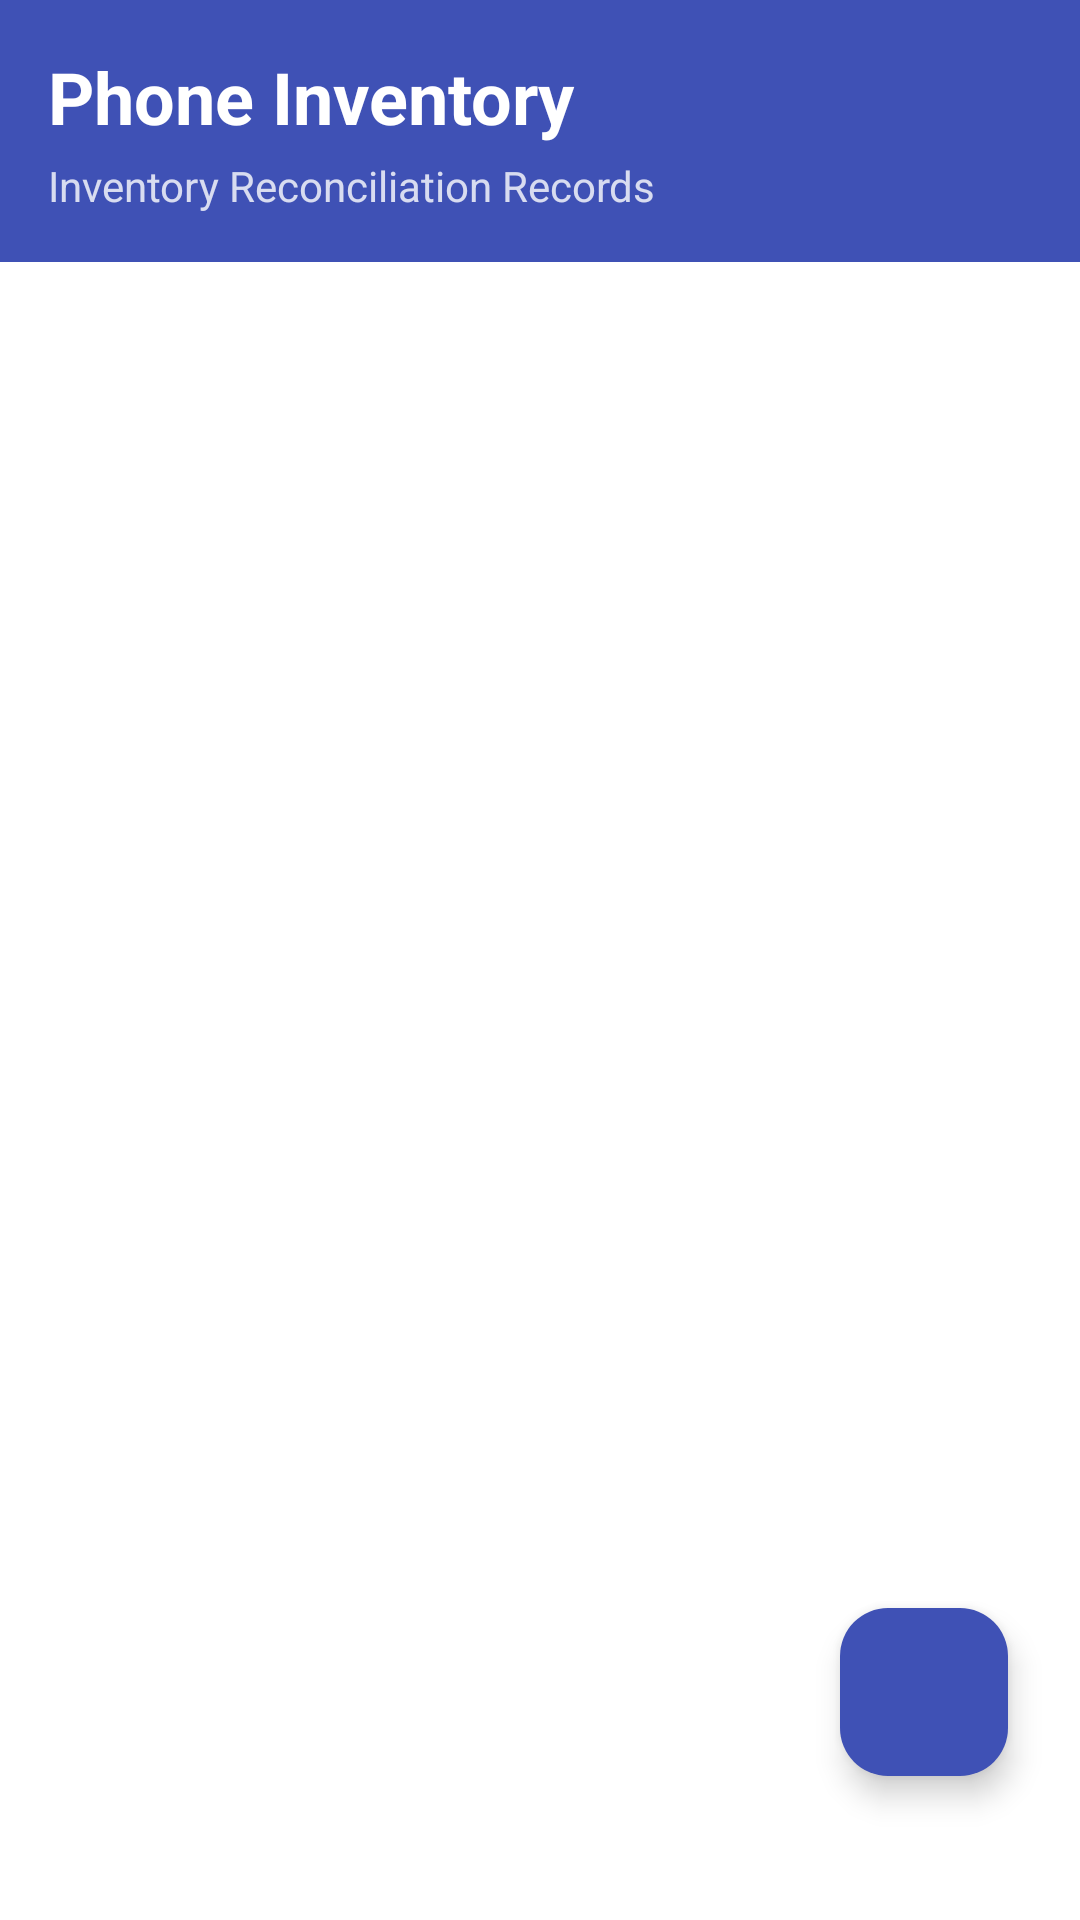

Here is an Android app screen rendered from its layout file. Give the layout XML and the strings, colors and styles it references.
<!-- AndroidManifest.xml: application theme Theme.TechcitySuite -->
<!-- res/layout/activity_phone_inventory_list.xml -->
<?xml version="1.0" encoding="utf-8"?>
<androidx.constraintlayout.widget.ConstraintLayout xmlns:android="http://schemas.android.com/apk/res/android"
    xmlns:app="http://schemas.android.com/apk/res-auto"
    xmlns:tools="http://schemas.android.com/tools"
    android:layout_width="match_parent"
    android:layout_height="match_parent"
    android:background="@color/white"
    tools:context=".PhoneInventoryListActivity">


    
    
    

    <LinearLayout
        android:id="@+id/headerSection"
        android:layout_width="0dp"
        android:layout_height="wrap_content"
        android:orientation="vertical"
        android:padding="16dp"
        android:background="@color/techcity_blue"
        app:layout_constraintTop_toTopOf="parent"
        app:layout_constraintStart_toStartOf="parent"
        app:layout_constraintEnd_toEndOf="parent">

        
        <TextView
            android:id="@+id/titleText"
            android:layout_width="match_parent"
            android:layout_height="wrap_content"
            android:text="Phone Inventory"
            android:textSize="24sp"
            android:textStyle="bold"
            android:textColor="@color/white"
            android:gravity="start" />

        
        <TextView
            android:layout_width="match_parent"
            android:layout_height="wrap_content"
            android:text="Inventory Reconciliation Records"
            android:textSize="14sp"
            android:textColor="@color/white"
            android:alpha="0.8"
            android:layout_marginTop="4dp" />

    </LinearLayout>

    
    
    


    
    
    

    <ProgressBar
        android:id="@+id/progressBar"
        android:layout_width="48dp"
        android:layout_height="48dp"
        android:visibility="gone"
        android:indeterminateTint="@color/techcity_blue"
        app:layout_constraintTop_toBottomOf="@id/headerSection"
        app:layout_constraintBottom_toTopOf="@id/addButton"
        app:layout_constraintStart_toStartOf="parent"
        app:layout_constraintEnd_toEndOf="parent" />

    <LinearLayout
        android:id="@+id/emptyStateLayout"
        android:layout_width="wrap_content"
        android:layout_height="wrap_content"
        android:orientation="vertical"
        android:gravity="center"
        android:visibility="gone"
        app:layout_constraintTop_toBottomOf="@id/headerSection"
        app:layout_constraintBottom_toTopOf="@id/addButton"
        app:layout_constraintStart_toStartOf="parent"
        app:layout_constraintEnd_toEndOf="parent">

        <TextView
            android:layout_width="wrap_content"
            android:layout_height="wrap_content"
            android:text="📱"
            android:textSize="48sp" />

        <TextView
            android:id="@+id/emptyMessage"
            android:layout_width="wrap_content"
            android:layout_height="wrap_content"
            android:text="No reconciliation records"
            android:textSize="14sp"
            android:textColor="@color/gray"
            android:layout_marginTop="8dp" />

        <TextView
            android:layout_width="wrap_content"
            android:layout_height="wrap_content"
            android:text="Tap + to start a new reconciliation"
            android:textSize="12sp"
            android:textColor="@color/gray"
            android:layout_marginTop="4dp" />

    </LinearLayout>

    
    
    


    
    
    

    <androidx.recyclerview.widget.RecyclerView
        android:id="@+id/reconciliationRecyclerView"
        android:layout_width="0dp"
        android:layout_height="0dp"
        android:visibility="gone"
        android:clipToPadding="false"
        android:padding="16dp"
        app:layout_constraintTop_toBottomOf="@id/headerSection"
        app:layout_constraintBottom_toTopOf="@id/addButton"
        app:layout_constraintStart_toStartOf="parent"
        app:layout_constraintEnd_toEndOf="parent" />

    
    
    


    
    
    

    <com.google.android.material.floatingactionbutton.FloatingActionButton
        android:id="@+id/addButton"
        android:layout_width="wrap_content"
        android:layout_height="wrap_content"
        android:src="@drawable/ic_add"
        android:contentDescription="Add New Reconciliation"
        app:backgroundTint="@color/techcity_blue"
        app:tint="@color/white"
        app:fabSize="normal"
        android:layout_marginBottom="48dp"
        android:layout_marginEnd="24dp"
        app:layout_constraintBottom_toBottomOf="parent"
        app:layout_constraintEnd_toEndOf="parent" />

    
    
    


</androidx.constraintlayout.widget.ConstraintLayout>
<!-- resources referenced by this layout -->
<resources>
  <color name="gray">#757575</color>
  <color name="techcity_blue">#3F51B5</color>
  <color name="white">#FFFFFF</color>
  <style name="Theme.TechcitySuite" parent="Base.Theme.TechcitySuite" />
  <style name="Base.Theme.TechcitySuite" parent="Theme.Material3.DayNight.NoActionBar">
          
          <item name="colorPrimary">@color/techcity_blue</item>
          <item name="colorPrimaryVariant">@color/techcity_blue_dark</item>
          <item name="colorOnPrimary">@color/white</item>
  
          
          <item name="colorSecondary">@color/techcity_accent</item>
          <item name="colorSecondaryVariant">@color/techcity_blue_light</item>
          <item name="colorOnSecondary">@color/white</item>
  
          
          <item name="android:colorBackground">@color/white</item>
          <item name="colorOnBackground">@color/black</item>
  
          
          <item name="colorSurface">@color/white</item>
          <item name="colorOnSurface">@color/black</item>
  
          
          <item name="colorError">@color/red</item>
          <item name="colorOnError">@color/white</item>
  
          
          <item name="android:statusBarColor">@color/techcity_blue_dark</item>
  
          
          <item name="materialButtonStyle">@style/Widget.TechCity.Button</item>
      </style>
  <color name="techcity_blue_dark">#303F9F</color>
  <color name="techcity_accent">#3F51B5</color>
  <color name="techcity_blue_light">#7986CB</color>
  <color name="black">#000000</color>
  <color name="red">#F44336</color>
  <style name="Widget.TechCity.Button" parent="Widget.MaterialComponents.Button">
          <item name="backgroundTint">@color/techcity_blue</item>
          <item name="android:textColor">@color/white</item>
          <item name="cornerRadius">4dp</item>
      </style>
</resources>
